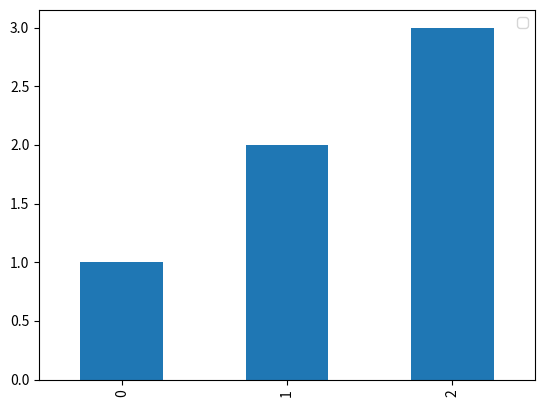

Reproduce this figure in Python.
import pandas as pd
import matplotlib.pyplot as plt

s = pd.Series([1, 2, 3])
fig, ax = plt.subplots()
ax.legend(['A simple line'])
s.plot.bar()
fig.savefig('my_plot.png')
